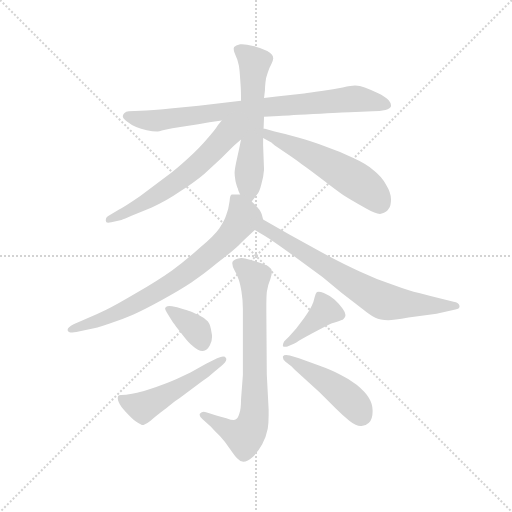
t = 0.00 s
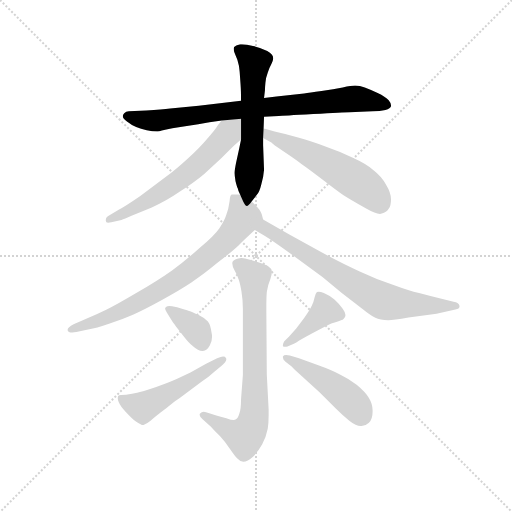
t = 1.68 s
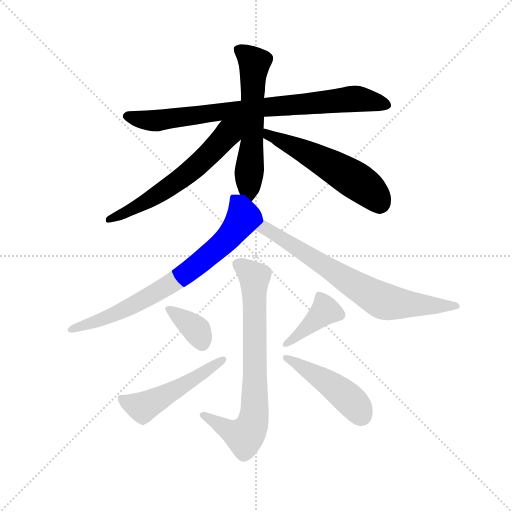
t = 3.36 s
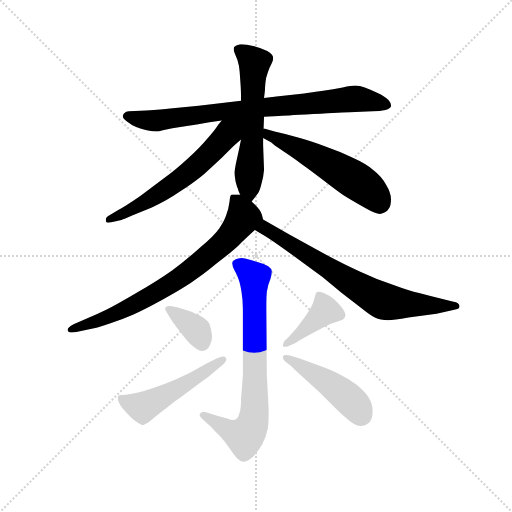
t = 5.05 s
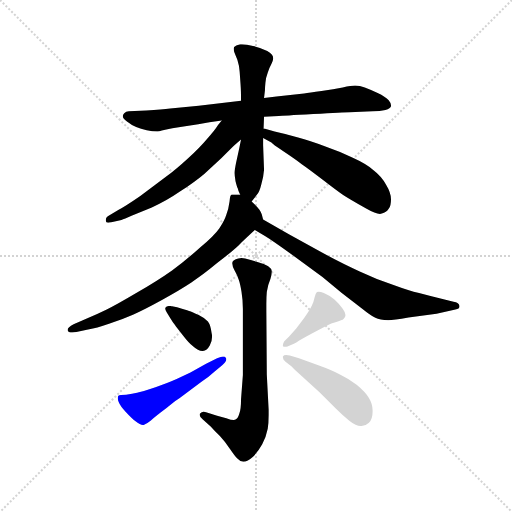
t = 6.73 s
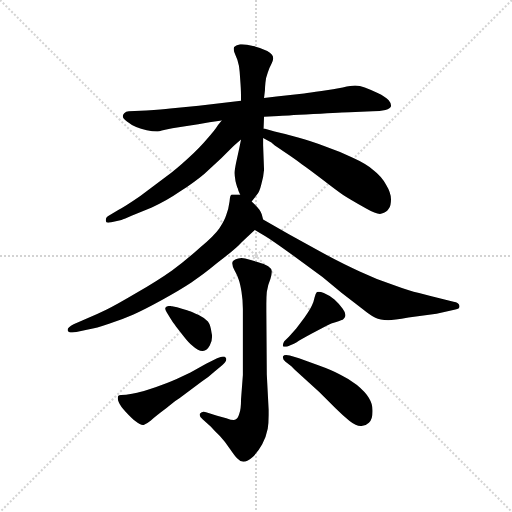
t = 8.41 s

The animated SVG that drew these frames (rendered in a browser with its animation timeline set to each time). Animation: 11 CSS @keyframes rules; one cycle of 8.41 s.

<svg version="1.1" viewBox="0 0 1024 1024" xmlns="http://www.w3.org/2000/svg">
  <g stroke="lightgray" stroke-dasharray="1,1" stroke-width="1" transform="scale(4, 4)">
    <line x1="0" y1="0" x2="256" y2="256"></line>
    <line x1="256" y1="0" x2="0" y2="256"></line>
    <line x1="128" y1="0" x2="128" y2="256"></line>
    <line x1="0" y1="128" x2="256" y2="128"></line>
  </g>
  <g transform="scale(0.92, -0.92) translate(60, -850)">
    <style type="text/css">
      
        @keyframes keyframes0 {
          from {
            stroke: blue;
            stroke-dashoffset: 826;
            stroke-width: 128;
          }
          73% {
            animation-timing-function: step-end;
            stroke: blue;
            stroke-dashoffset: 0;
            stroke-width: 128;
          }
          to {
            stroke: black;
            stroke-width: 1024;
          }
        }
        #make-me-a-hanzi-animation-0 {
          animation: keyframes0 0.9222005208333334s both;
          animation-delay: 0s;
          animation-timing-function: linear;
        }
      
        @keyframes keyframes1 {
          from {
            stroke: blue;
            stroke-dashoffset: 595;
            stroke-width: 128;
          }
          66% {
            animation-timing-function: step-end;
            stroke: blue;
            stroke-dashoffset: 0;
            stroke-width: 128;
          }
          to {
            stroke: black;
            stroke-width: 1024;
          }
        }
        #make-me-a-hanzi-animation-1 {
          animation: keyframes1 0.7342122395833334s both;
          animation-delay: 0.9222005208333334s;
          animation-timing-function: linear;
        }
      
        @keyframes keyframes2 {
          from {
            stroke: blue;
            stroke-dashoffset: 614;
            stroke-width: 128;
          }
          67% {
            animation-timing-function: step-end;
            stroke: blue;
            stroke-dashoffset: 0;
            stroke-width: 128;
          }
          to {
            stroke: black;
            stroke-width: 1024;
          }
        }
        #make-me-a-hanzi-animation-2 {
          animation: keyframes2 0.7496744791666666s both;
          animation-delay: 1.6564127604166667s;
          animation-timing-function: linear;
        }
      
        @keyframes keyframes3 {
          from {
            stroke: blue;
            stroke-dashoffset: 559;
            stroke-width: 128;
          }
          65% {
            animation-timing-function: step-end;
            stroke: blue;
            stroke-dashoffset: 0;
            stroke-width: 128;
          }
          to {
            stroke: black;
            stroke-width: 1024;
          }
        }
        #make-me-a-hanzi-animation-3 {
          animation: keyframes3 0.7049153645833334s both;
          animation-delay: 2.4060872395833335s;
          animation-timing-function: linear;
        }
      
        @keyframes keyframes4 {
          from {
            stroke: blue;
            stroke-dashoffset: 757;
            stroke-width: 128;
          }
          71% {
            animation-timing-function: step-end;
            stroke: blue;
            stroke-dashoffset: 0;
            stroke-width: 128;
          }
          to {
            stroke: black;
            stroke-width: 1024;
          }
        }
        #make-me-a-hanzi-animation-4 {
          animation: keyframes4 0.8660481770833334s both;
          animation-delay: 3.111002604166667s;
          animation-timing-function: linear;
        }
      
        @keyframes keyframes5 {
          from {
            stroke: blue;
            stroke-dashoffset: 729;
            stroke-width: 128;
          }
          70% {
            animation-timing-function: step-end;
            stroke: blue;
            stroke-dashoffset: 0;
            stroke-width: 128;
          }
          to {
            stroke: black;
            stroke-width: 1024;
          }
        }
        #make-me-a-hanzi-animation-5 {
          animation: keyframes5 0.84326171875s both;
          animation-delay: 3.9770507812500004s;
          animation-timing-function: linear;
        }
      
        @keyframes keyframes6 {
          from {
            stroke: blue;
            stroke-dashoffset: 755;
            stroke-width: 128;
          }
          71% {
            animation-timing-function: step-end;
            stroke: blue;
            stroke-dashoffset: 0;
            stroke-width: 128;
          }
          to {
            stroke: black;
            stroke-width: 1024;
          }
        }
        #make-me-a-hanzi-animation-6 {
          animation: keyframes6 0.8644205729166666s both;
          animation-delay: 4.8203125s;
          animation-timing-function: linear;
        }
      
        @keyframes keyframes7 {
          from {
            stroke: blue;
            stroke-dashoffset: 371;
            stroke-width: 128;
          }
          55% {
            animation-timing-function: step-end;
            stroke: blue;
            stroke-dashoffset: 0;
            stroke-width: 128;
          }
          to {
            stroke: black;
            stroke-width: 1024;
          }
        }
        #make-me-a-hanzi-animation-7 {
          animation: keyframes7 0.5519205729166666s both;
          animation-delay: 5.684733072916667s;
          animation-timing-function: linear;
        }
      
        @keyframes keyframes8 {
          from {
            stroke: blue;
            stroke-dashoffset: 513;
            stroke-width: 128;
          }
          63% {
            animation-timing-function: step-end;
            stroke: blue;
            stroke-dashoffset: 0;
            stroke-width: 128;
          }
          to {
            stroke: black;
            stroke-width: 1024;
          }
        }
        #make-me-a-hanzi-animation-8 {
          animation: keyframes8 0.66748046875s both;
          animation-delay: 6.236653645833334s;
          animation-timing-function: linear;
        }
      
        @keyframes keyframes9 {
          from {
            stroke: blue;
            stroke-dashoffset: 407;
            stroke-width: 128;
          }
          57% {
            animation-timing-function: step-end;
            stroke: blue;
            stroke-dashoffset: 0;
            stroke-width: 128;
          }
          to {
            stroke: black;
            stroke-width: 1024;
          }
        }
        #make-me-a-hanzi-animation-9 {
          animation: keyframes9 0.5812174479166666s both;
          animation-delay: 6.904134114583334s;
          animation-timing-function: linear;
        }
      
        @keyframes keyframes10 {
          from {
            stroke: blue;
            stroke-dashoffset: 468;
            stroke-width: 128;
          }
          60% {
            animation-timing-function: step-end;
            stroke: blue;
            stroke-dashoffset: 0;
            stroke-width: 128;
          }
          to {
            stroke: black;
            stroke-width: 1024;
          }
        }
        #make-me-a-hanzi-animation-10 {
          animation: keyframes10 0.630859375s both;
          animation-delay: 7.485351562500001s;
          animation-timing-function: linear;
        }
      
    </style>
    
      <path d="M 514 596 L 546 598 Q 553 598 621 602 Q 688 606 700 606 L 750 608 Q 766 608 778 611 Q 789 614 790 619 L 790 621 Q 790 626 785 632 Q 778 640 761 648 Q 744 656 733 660 Q 722 664 712 664 Q 704 664 685 660 Q 666 656 639 652 Q 612 648 601 647 L 541 640 L 514 637 L 464 631 L 372 620 L 310 614 Q 293 612 258 610 L 220 608 Q 214 608 210 604 Q 207 600 207 598 L 207 597 Q 207 593 216 586 Q 226 578 236 574 Q 246 570 259 567 Q 272 564 281 564 Q 283 564 299 568 Q 314 572 332 574 Q 348 576 371 580 Q 394 584 422 588 L 514 596 Z" fill="lightgray"></path>
    
      <path d="M 464 547 L 460 527 L 453 495 Q 450 480 450 474 Q 450 468 452 456 Q 455 444 457 440 Q 458 434 462 427 C 474 399 475 396 487 412 L 498 426 Q 504 432 508 449 Q 513 466 514 481 L 512 534 L 512 550 L 513 570 L 514 596 L 514 637 L 516 654 Q 516 659 517 670 Q 518 682 522 692 Q 525 702 530 711 Q 534 720 534 723 Q 534 732 521 739 Q 508 746 490 750 Q 476 754 466 754 L 462 754 Q 452 752 449 748 Q 448 746 448 744 Q 448 740 450 735 L 456 720 Q 460 708 461 694 L 463 666 Q 464 653 464 631 L 464 547 Z" fill="lightgray"></path>
    
      <path d="M 422 588 L 414 578 Q 406 565 390 548 Q 375 530 349 506 Q 323 482 300 465 L 245 424 Q 213 402 198 394 L 178 382 Q 170 378 170 372 L 170 370 Q 170 366 175 366 Q 178 366 182 367 L 204 372 Q 210 374 226 381 L 270 399 Q 300 412 332 434 Q 365 456 384 472 L 421 506 L 445 530 Q 451 536 464 547 C 511 588 459 634 422 588 Z" fill="lightgray"></path>
    
      <path d="M 512 550 L 530 540 Q 532 537 556 521 Q 580 505 596 493 Q 612 482 643 458 Q 674 434 686 426 Q 698 418 737 396 Q 756 385 766 385 Q 768 385 770 386 Q 780 388 785 396 Q 790 402 790 417 Q 790 431 779 449 Q 769 467 752 480 Q 736 494 707 507 Q 678 521 646 532 Q 614 544 588 551 Q 564 558 537 564 L 516 570 L 513 570 C 484 576 486 565 512 550 Z" fill="lightgray"></path>
    
      <path d="M 462 427 L 444 427 Q 440 427 439 412 Q 437 396 432 383 Q 428 370 417 354 Q 406 338 375 312 Q 344 284 314 262 Q 283 240 238 214 Q 194 188 172 177 Q 150 166 125 156 L 100 145 Q 87 138 87 133 L 87 132 Q 88 127 97 127 Q 101 127 106 128 L 134 134 Q 148 136 177 146 Q 206 156 229 166 Q 252 176 292 198 Q 332 220 356 236 Q 382 253 412 278 Q 444 303 458 316 Q 472 330 494 350 C 514 368 514 368 512 373 L 509 384 Q 508 388 504 394 Q 499 401 487 412 C 472 427 472 427 462 427 Z" fill="lightgray"></path>
    
      <path d="M 494 350 L 516 337 Q 531 328 578 294 L 641 248 L 683 213 L 726 180 Q 746 164 756 159 Q 766 154 784 154 Q 795 154 828 160 L 889 168 L 930 177 Q 939 178 939 184 L 939 185 Q 938 192 926 194 L 902 200 Q 873 207 851 213 Q 829 218 794 231 Q 758 243 722 260 Q 686 276 640 301 L 569 340 L 512 373 C 486 388 468 365 494 350 Z" fill="lightgray"></path>
    
      <path d="M 398 -77 Q 406 -86 418 -98 Q 430 -111 440 -126 Q 451 -142 456 -147 Q 461 -153 469 -154 Q 478 -154 490 -143 Q 502 -131 510 -116 Q 518 -102 522 -82 Q 524 -70 524 -52 L 524 -40 L 520 36 L 519 174 L 519 190 Q 519 204 520 215 Q 522 230 528 244 Q 531 254 531 259 L 531 261 Q 530 266 523 271 Q 516 276 498 281 Q 482 286 473 288 Q 469 289 465 289 Q 461 289 458 288 Q 446 285 445 279 L 445 277 Q 445 271 450 262 Q 456 252 459 242 Q 462 234 465 216 Q 468 198 468 178 L 468 35 L 464 -18 Q 464 -41 460 -50 Q 457 -60 452 -62 Q 451 -63 448 -63 Q 443 -63 432 -59 L 412 -54 L 388 -46 Q 385 -45 383 -45 Q 378 -45 375 -49 Q 374 -50 374 -52 Q 374 -56 381 -62 L 398 -77 Z" fill="lightgray"></path>
    
      <path d="M 314 184 Q 311 185 308 185 Q 306 185 304 184 Q 300 183 299 180 L 299 179 Q 299 177 303 170 L 311 157 Q 315 150 320 144 Q 324 138 337 122 Q 350 105 359 98 Q 371 87 380 87 L 381 87 Q 390 88 396 99 Q 401 107 401 118 Q 401 122 400 126 Q 398 143 392 151 Q 386 158 372 165 Q 358 172 351 174 Q 344 176 325 182 L 314 184 Z" fill="lightgray"></path>
    
      <path d="M 388 59 L 354 40 L 324 26 Q 308 19 278 8 Q 248 -2 238 -4 Q 228 -6 214 -8 Q 200 -8 198 -10 Q 196 -12 196 -15 Q 196 -19 198 -24 Q 202 -34 214 -46 Q 226 -59 234 -65 Q 246 -74 252 -74 Q 258 -72 268 -64 Q 278 -55 302 -37 Q 326 -18 330 -16 L 378 20 Q 393 30 406 42 L 423 56 Q 432 64 432 69 Q 432 71 431 72 Q 430 75 425 75 Q 421 75 412 71 L 388 59 Z" fill="lightgray"></path>
    
      <path d="M 575 101 Q 578 102 585 106 Q 592 111 618 125 L 650 142 Q 660 148 671 150 Q 682 154 685 155 Q 688 157 690 161 Q 691 163 691 165 Q 691 171 685 179 Q 677 190 667 199 Q 656 208 644 213 Q 637 216 633 216 Q 630 216 629 215 Q 626 212 624 204 Q 622 194 618 186 Q 614 177 602 160 L 584 136 L 568 118 L 558 108 Q 555 103 555 100 L 555 98 Q 556 96 559 96 Q 562 96 565 97 L 575 101 Z" fill="lightgray"></path>
    
      <path d="M 574 53 Q 578 48 591 37 L 634 -2 L 670 -38 Q 686 -54 700 -65 Q 714 -76 724 -76 L 726 -76 Q 735 -76 742 -69 Q 750 -61 750 -45 L 750 -42 Q 750 -28 742 -15 Q 734 -2 716 13 Q 698 27 679 36 Q 660 46 632 56 L 590 71 L 570 77 Q 566 78 562 78 Q 557 78 555 75 L 555 73 Q 555 69 560 64 L 574 53 Z" fill="lightgray"></path>
    
    
      <clipPath id="make-me-a-hanzi-clip-0">
        <path d="M 514 596 L 546 598 Q 553 598 621 602 Q 688 606 700 606 L 750 608 Q 766 608 778 611 Q 789 614 790 619 L 790 621 Q 790 626 785 632 Q 778 640 761 648 Q 744 656 733 660 Q 722 664 712 664 Q 704 664 685 660 Q 666 656 639 652 Q 612 648 601 647 L 541 640 L 514 637 L 464 631 L 372 620 L 310 614 Q 293 612 258 610 L 220 608 Q 214 608 210 604 Q 207 600 207 598 L 207 597 Q 207 593 216 586 Q 226 578 236 574 Q 246 570 259 567 Q 272 564 281 564 Q 283 564 299 568 Q 314 572 332 574 Q 348 576 371 580 Q 394 584 422 588 L 514 596 Z"></path>
      </clipPath>
      <path clip-path="url(#make-me-a-hanzi-clip-0)" d="M 216 598 L 278 588 L 709 635 L 781 620" fill="none" id="make-me-a-hanzi-animation-0" stroke-dasharray="698 1396" stroke-linecap="round"></path>
    
      <clipPath id="make-me-a-hanzi-clip-1">
        <path d="M 464 547 L 460 527 L 453 495 Q 450 480 450 474 Q 450 468 452 456 Q 455 444 457 440 Q 458 434 462 427 C 474 399 475 396 487 412 L 498 426 Q 504 432 508 449 Q 513 466 514 481 L 512 534 L 512 550 L 513 570 L 514 596 L 514 637 L 516 654 Q 516 659 517 670 Q 518 682 522 692 Q 525 702 530 711 Q 534 720 534 723 Q 534 732 521 739 Q 508 746 490 750 Q 476 754 466 754 L 462 754 Q 452 752 449 748 Q 448 746 448 744 Q 448 740 450 735 L 456 720 Q 460 708 461 694 L 463 666 Q 464 653 464 631 L 464 547 Z"></path>
      </clipPath>
      <path clip-path="url(#make-me-a-hanzi-clip-1)" d="M 459 743 L 493 714 L 481 465 L 484 420" fill="none" id="make-me-a-hanzi-animation-1" stroke-dasharray="467 934" stroke-linecap="round"></path>
    
      <clipPath id="make-me-a-hanzi-clip-2">
        <path d="M 422 588 L 414 578 Q 406 565 390 548 Q 375 530 349 506 Q 323 482 300 465 L 245 424 Q 213 402 198 394 L 178 382 Q 170 378 170 372 L 170 370 Q 170 366 175 366 Q 178 366 182 367 L 204 372 Q 210 374 226 381 L 270 399 Q 300 412 332 434 Q 365 456 384 472 L 421 506 L 445 530 Q 451 536 464 547 C 511 588 459 634 422 588 Z"></path>
      </clipPath>
      <path clip-path="url(#make-me-a-hanzi-clip-2)" d="M 458 584 L 391 511 L 338 465 L 257 411 L 175 371" fill="none" id="make-me-a-hanzi-animation-2" stroke-dasharray="486 972" stroke-linecap="round"></path>
    
      <clipPath id="make-me-a-hanzi-clip-3">
        <path d="M 512 550 L 530 540 Q 532 537 556 521 Q 580 505 596 493 Q 612 482 643 458 Q 674 434 686 426 Q 698 418 737 396 Q 756 385 766 385 Q 768 385 770 386 Q 780 388 785 396 Q 790 402 790 417 Q 790 431 779 449 Q 769 467 752 480 Q 736 494 707 507 Q 678 521 646 532 Q 614 544 588 551 Q 564 558 537 564 L 516 570 L 513 570 C 484 576 486 565 512 550 Z"></path>
      </clipPath>
      <path clip-path="url(#make-me-a-hanzi-clip-3)" d="M 515 565 L 523 556 L 617 513 L 707 462 L 757 422 L 764 403" fill="none" id="make-me-a-hanzi-animation-3" stroke-dasharray="431 862" stroke-linecap="round"></path>
    
      <clipPath id="make-me-a-hanzi-clip-4">
        <path d="M 462 427 L 444 427 Q 440 427 439 412 Q 437 396 432 383 Q 428 370 417 354 Q 406 338 375 312 Q 344 284 314 262 Q 283 240 238 214 Q 194 188 172 177 Q 150 166 125 156 L 100 145 Q 87 138 87 133 L 87 132 Q 88 127 97 127 Q 101 127 106 128 L 134 134 Q 148 136 177 146 Q 206 156 229 166 Q 252 176 292 198 Q 332 220 356 236 Q 382 253 412 278 Q 444 303 458 316 Q 472 330 494 350 C 514 368 514 368 512 373 L 509 384 Q 508 388 504 394 Q 499 401 487 412 C 472 427 472 427 462 427 Z"></path>
      </clipPath>
      <path clip-path="url(#make-me-a-hanzi-clip-4)" d="M 449 417 L 459 407 L 469 378 L 442 340 L 369 274 L 248 196 L 179 162 L 94 133" fill="none" id="make-me-a-hanzi-animation-4" stroke-dasharray="629 1258" stroke-linecap="round"></path>
    
      <clipPath id="make-me-a-hanzi-clip-5">
        <path d="M 494 350 L 516 337 Q 531 328 578 294 L 641 248 L 683 213 L 726 180 Q 746 164 756 159 Q 766 154 784 154 Q 795 154 828 160 L 889 168 L 930 177 Q 939 178 939 184 L 939 185 Q 938 192 926 194 L 902 200 Q 873 207 851 213 Q 829 218 794 231 Q 758 243 722 260 Q 686 276 640 301 L 569 340 L 512 373 C 486 388 468 365 494 350 Z"></path>
      </clipPath>
      <path clip-path="url(#make-me-a-hanzi-clip-5)" d="M 503 352 L 522 351 L 766 199 L 813 189 L 931 185" fill="none" id="make-me-a-hanzi-animation-5" stroke-dasharray="601 1202" stroke-linecap="round"></path>
    
      <clipPath id="make-me-a-hanzi-clip-6">
        <path d="M 398 -77 Q 406 -86 418 -98 Q 430 -111 440 -126 Q 451 -142 456 -147 Q 461 -153 469 -154 Q 478 -154 490 -143 Q 502 -131 510 -116 Q 518 -102 522 -82 Q 524 -70 524 -52 L 524 -40 L 520 36 L 519 174 L 519 190 Q 519 204 520 215 Q 522 230 528 244 Q 531 254 531 259 L 531 261 Q 530 266 523 271 Q 516 276 498 281 Q 482 286 473 288 Q 469 289 465 289 Q 461 289 458 288 Q 446 285 445 279 L 445 277 Q 445 271 450 262 Q 456 252 459 242 Q 462 234 465 216 Q 468 198 468 178 L 468 35 L 464 -18 Q 464 -41 460 -50 Q 457 -60 452 -62 Q 451 -63 448 -63 Q 443 -63 432 -59 L 412 -54 L 388 -46 Q 385 -45 383 -45 Q 378 -45 375 -49 Q 374 -50 374 -52 Q 374 -56 381 -62 L 398 -77 Z"></path>
      </clipPath>
      <path clip-path="url(#make-me-a-hanzi-clip-6)" d="M 455 278 L 493 246 L 492 -59 L 481 -88 L 469 -98 L 382 -53" fill="none" id="make-me-a-hanzi-animation-6" stroke-dasharray="627 1254" stroke-linecap="round"></path>
    
      <clipPath id="make-me-a-hanzi-clip-7">
        <path d="M 314 184 Q 311 185 308 185 Q 306 185 304 184 Q 300 183 299 180 L 299 179 Q 299 177 303 170 L 311 157 Q 315 150 320 144 Q 324 138 337 122 Q 350 105 359 98 Q 371 87 380 87 L 381 87 Q 390 88 396 99 Q 401 107 401 118 Q 401 122 400 126 Q 398 143 392 151 Q 386 158 372 165 Q 358 172 351 174 Q 344 176 325 182 L 314 184 Z"></path>
      </clipPath>
      <path clip-path="url(#make-me-a-hanzi-clip-7)" d="M 304 180 L 368 132 L 381 100" fill="none" id="make-me-a-hanzi-animation-7" stroke-dasharray="243 486" stroke-linecap="round"></path>
    
      <clipPath id="make-me-a-hanzi-clip-8">
        <path d="M 388 59 L 354 40 L 324 26 Q 308 19 278 8 Q 248 -2 238 -4 Q 228 -6 214 -8 Q 200 -8 198 -10 Q 196 -12 196 -15 Q 196 -19 198 -24 Q 202 -34 214 -46 Q 226 -59 234 -65 Q 246 -74 252 -74 Q 258 -72 268 -64 Q 278 -55 302 -37 Q 326 -18 330 -16 L 378 20 Q 393 30 406 42 L 423 56 Q 432 64 432 69 Q 432 71 431 72 Q 430 75 425 75 Q 421 75 412 71 L 388 59 Z"></path>
      </clipPath>
      <path clip-path="url(#make-me-a-hanzi-clip-8)" d="M 202 -15 L 250 -35 L 351 19 L 426 69" fill="none" id="make-me-a-hanzi-animation-8" stroke-dasharray="385 770" stroke-linecap="round"></path>
    
      <clipPath id="make-me-a-hanzi-clip-9">
        <path d="M 575 101 Q 578 102 585 106 Q 592 111 618 125 L 650 142 Q 660 148 671 150 Q 682 154 685 155 Q 688 157 690 161 Q 691 163 691 165 Q 691 171 685 179 Q 677 190 667 199 Q 656 208 644 213 Q 637 216 633 216 Q 630 216 629 215 Q 626 212 624 204 Q 622 194 618 186 Q 614 177 602 160 L 584 136 L 568 118 L 558 108 Q 555 103 555 100 L 555 98 Q 556 96 559 96 Q 562 96 565 97 L 575 101 Z"></path>
      </clipPath>
      <path clip-path="url(#make-me-a-hanzi-clip-9)" d="M 633 206 L 647 175 L 558 99" fill="none" id="make-me-a-hanzi-animation-9" stroke-dasharray="279 558" stroke-linecap="round"></path>
    
      <clipPath id="make-me-a-hanzi-clip-10">
        <path d="M 574 53 Q 578 48 591 37 L 634 -2 L 670 -38 Q 686 -54 700 -65 Q 714 -76 724 -76 L 726 -76 Q 735 -76 742 -69 Q 750 -61 750 -45 L 750 -42 Q 750 -28 742 -15 Q 734 -2 716 13 Q 698 27 679 36 Q 660 46 632 56 L 590 71 L 570 77 Q 566 78 562 78 Q 557 78 555 75 L 555 73 Q 555 69 560 64 L 574 53 Z"></path>
      </clipPath>
      <path clip-path="url(#make-me-a-hanzi-clip-10)" d="M 560 74 L 681 -2 L 712 -30 L 726 -54" fill="none" id="make-me-a-hanzi-animation-10" stroke-dasharray="340 680" stroke-linecap="round"></path>
    
  </g>
</svg>
